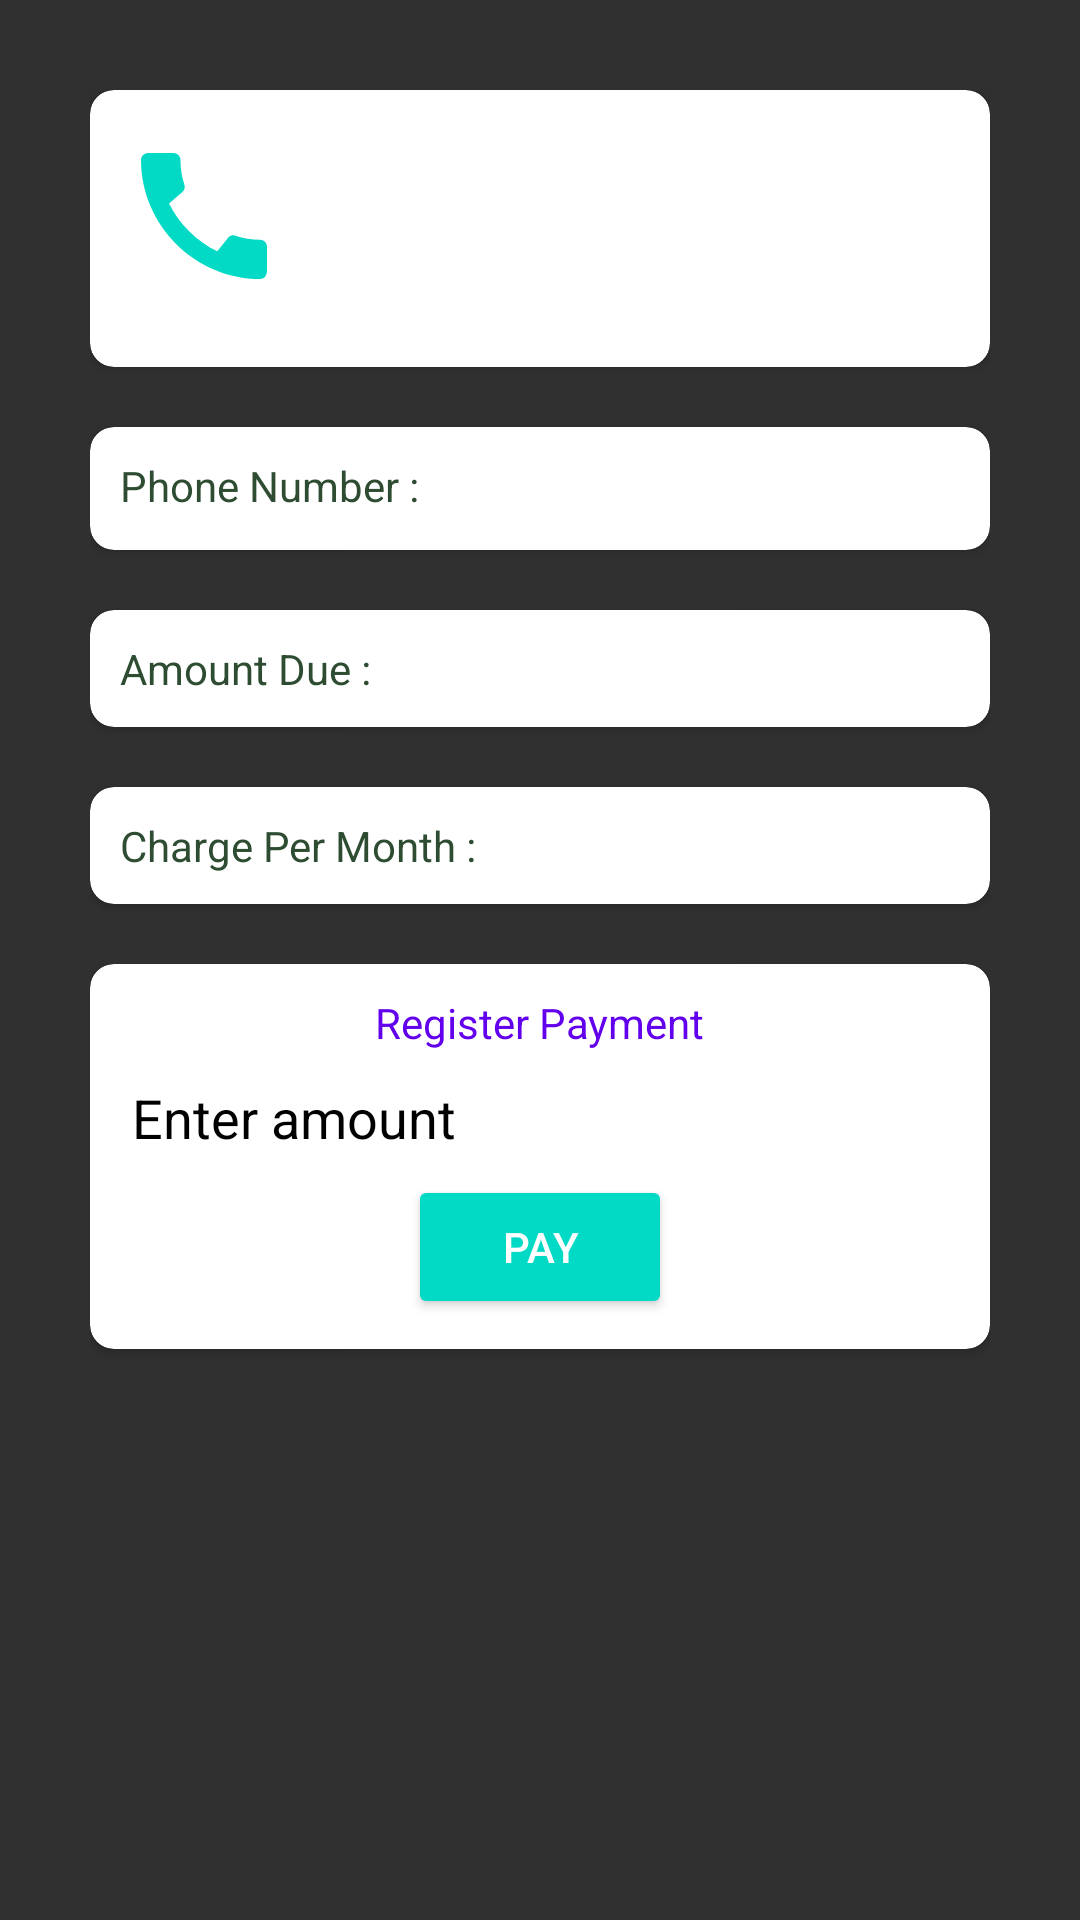

Reconstruct the res/layout file that produces this screen, plus the resources it refers to.
<!-- AndroidManifest.xml: application theme Theme.AppCompat -->
<!-- res/layout/fragment_tenant_deatai_list_dialog.xml -->
<?xml version="1.0" encoding="utf-8"?>
<LinearLayout xmlns:android="http://schemas.android.com/apk/res/android"
    xmlns:app="http://schemas.android.com/apk/res-auto"
    xmlns:tools="http://schemas.android.com/tools"
    android:layout_width="match_parent"
    android:layout_height="match_parent"
    android:padding="30dp"
    android:orientation="vertical"
    tools:context=".ui.details.TenantDeataiFragment">

    <androidx.cardview.widget.CardView
        android:layout_width="match_parent"
        android:layout_height="wrap_content"
        app:cardBackgroundColor="#FFFF"
        app:cardCornerRadius="8dp"
        app:contentPadding="10dp">

        <androidx.appcompat.widget.LinearLayoutCompat
            android:layout_width="match_parent"
            android:layout_height="wrap_content"
            android:orientation="horizontal">



            <ImageButton
                android:id="@+id/callButton"
                android:layout_width="56dp"
                android:layout_height="56dp"
                android:layout_marginTop="4dp"
                android:layout_marginEnd="12dp"
                android:background="@drawable/ic_baseline_call_24" />
            <Space
                android:layout_width="50dp"
                android:layout_height="wrap_content"
                />
            <TextView
                android:id="@+id/txtName"
                android:layout_width="wrap_content"
                android:layout_height="wrap_content"
                android:textColor="@color/purple_700"
                android:textSize="30dp"
                android:layout_marginTop="32dp" />


        </androidx.appcompat.widget.LinearLayoutCompat>


    </androidx.cardview.widget.CardView>
    <Space
        android:layout_width="wrap_content"
        android:layout_height="20dp"
        />
    <androidx.cardview.widget.CardView
        android:layout_width="match_parent"
        android:layout_height="wrap_content"
        app:cardBackgroundColor="#FFFF"
        app:cardCornerRadius="8dp"
        app:contentPadding="10dp">

        <androidx.appcompat.widget.LinearLayoutCompat
            android:layout_width="wrap_content"
            android:layout_height="wrap_content"
            android:orientation="horizontal">

            <TextView
                android:id="@+id/textView6"
                android:layout_width="wrap_content"
                android:textColor="@color/purple_200"
                android:layout_height="wrap_content"
                android:text="Phone Number :  " />

            <TextView
                android:id="@+id/textView4"
                android:layout_width="wrap_content"
                android:textColor="@color/purple_200"
                android:layout_height="21dp"
                />
        </androidx.appcompat.widget.LinearLayoutCompat>

    </androidx.cardview.widget.CardView>
    <Space
        android:layout_width="wrap_content"
        android:layout_height="20dp"
        />

    <androidx.cardview.widget.CardView
        android:layout_width="match_parent"
        android:layout_height="wrap_content"
        app:cardBackgroundColor="#FFFF"
        app:cardCornerRadius="8dp"
        app:contentPadding="10dp">

        <androidx.appcompat.widget.LinearLayoutCompat
            android:layout_width="wrap_content"
            android:layout_height="wrap_content"
            android:orientation="horizontal">

            <TextView
                android:id="@+id/textView7"
                android:layout_width="wrap_content"
                android:textColor="@color/purple_200"
                android:layout_height="wrap_content"
                android:text="Amount Due :    " />
            <TextView
                android:id="@+id/textView9"
                android:layout_width="wrap_content"
                android:textColor="@color/purple_200"
                android:layout_height="wrap_content" />


        </androidx.appcompat.widget.LinearLayoutCompat>

    </androidx.cardview.widget.CardView>
    <Space
        android:layout_width="wrap_content"
        android:layout_height="20dp"
        />
    <androidx.cardview.widget.CardView
        android:layout_width="match_parent"
        android:layout_height="wrap_content"
        app:cardBackgroundColor="#FFFF"
        app:cardCornerRadius="8dp"
        app:contentPadding="10dp">
        <androidx.appcompat.widget.LinearLayoutCompat
            android:layout_width="wrap_content"
            android:layout_height="wrap_content"
            android:orientation="horizontal">

            <TextView
                android:id="@+id/textView5"
                android:textColor="@color/purple_200"
                android:layout_width="wrap_content"
                android:layout_height="wrap_content"
                android:text="Charge Per Month :  " />

            <TextView
                android:id="@+id/textView10"
                android:layout_width="wrap_content"
                android:textColor="@color/purple_200"
                android:layout_height="wrap_content" />
        </androidx.appcompat.widget.LinearLayoutCompat>

    </androidx.cardview.widget.CardView>
    <Space
        android:layout_width="wrap_content"
        android:layout_height="20dp"
        />
    <androidx.cardview.widget.CardView
        android:layout_width="match_parent"
        android:layout_height="wrap_content"
        app:cardBackgroundColor="#FFFF"
        app:cardCornerRadius="8dp"
        app:contentPadding="10dp">
        <androidx.appcompat.widget.LinearLayoutCompat
            android:layout_width="match_parent"
            android:layout_height="wrap_content"
            android:gravity="center"
            android:orientation="vertical">
            <TextView
                android:id="@+id/textView8"
                android:layout_width="wrap_content"
                android:layout_height="wrap_content"
                android:text="Register Payment"
                android:textColor="@color/purple_500"
                tools:layout_editor_absoluteX="115dp"
                tools:layout_editor_absoluteY="200dp" />

            <EditText
                android:id="@+id/amount_paid"
                android:layout_width="match_parent"
                android:layout_height="wrap_content"
                android:hint="Enter amount"
                android:textColor="@color/purple_200"
                android:inputType="numberDecimal"
                android:digits="0123456789,"
                android:textColorHint="@color/black"
                tools:layout_editor_absoluteX="65dp"
                tools:layout_editor_absoluteY="-13dp" />


            <Button
                android:id="@+id/button2"
                android:layout_width="wrap_content"
                android:layout_height="wrap_content"
                android:text="PAY"
                android:backgroundTint="@color/teal_200"
                tools:layout_editor_absoluteX="136dp"
                tools:layout_editor_absoluteY="30dp" />
        </androidx.appcompat.widget.LinearLayoutCompat>






    </androidx.cardview.widget.CardView>


</LinearLayout>
<!-- resources referenced by this layout -->
<resources>
  <color name="black">#FF000000</color>
  <color name="purple_200">#2D4C31</color>
  <color name="purple_500">#FF6200EE</color>
  <color name="purple_700">#FF3700B3</color>
  <color name="teal_200">#FF03DAC5</color>
  <!-- drawable ic_baseline_call_24 (drawable) -->
  <vector android:height="24dp" android:tint="#FF03DAC5"
      android:viewportHeight="24" android:viewportWidth="24"
      android:width="24dp" xmlns:android="http://schemas.android.com/apk/res/android">
      <path android:fillColor="@android:color/white" android:pathData="M20.01,15.38c-1.23,0 -2.42,-0.2 -3.53,-0.56 -0.35,-0.12 -0.74,-0.03 -1.01,0.24l-1.57,1.97c-2.83,-1.35 -5.48,-3.9 -6.89,-6.83l1.95,-1.66c0.27,-0.28 0.35,-0.67 0.24,-1.02 -0.37,-1.11 -0.56,-2.3 -0.56,-3.53 0,-0.54 -0.45,-0.99 -0.99,-0.99H4.19C3.65,3 3,3.24 3,3.99 3,13.28 10.73,21 20.01,21c0.71,0 0.99,-0.63 0.99,-1.18v-3.45c0,-0.54 -0.45,-0.99 -0.99,-0.99z"/>
  </vector>
</resources>
